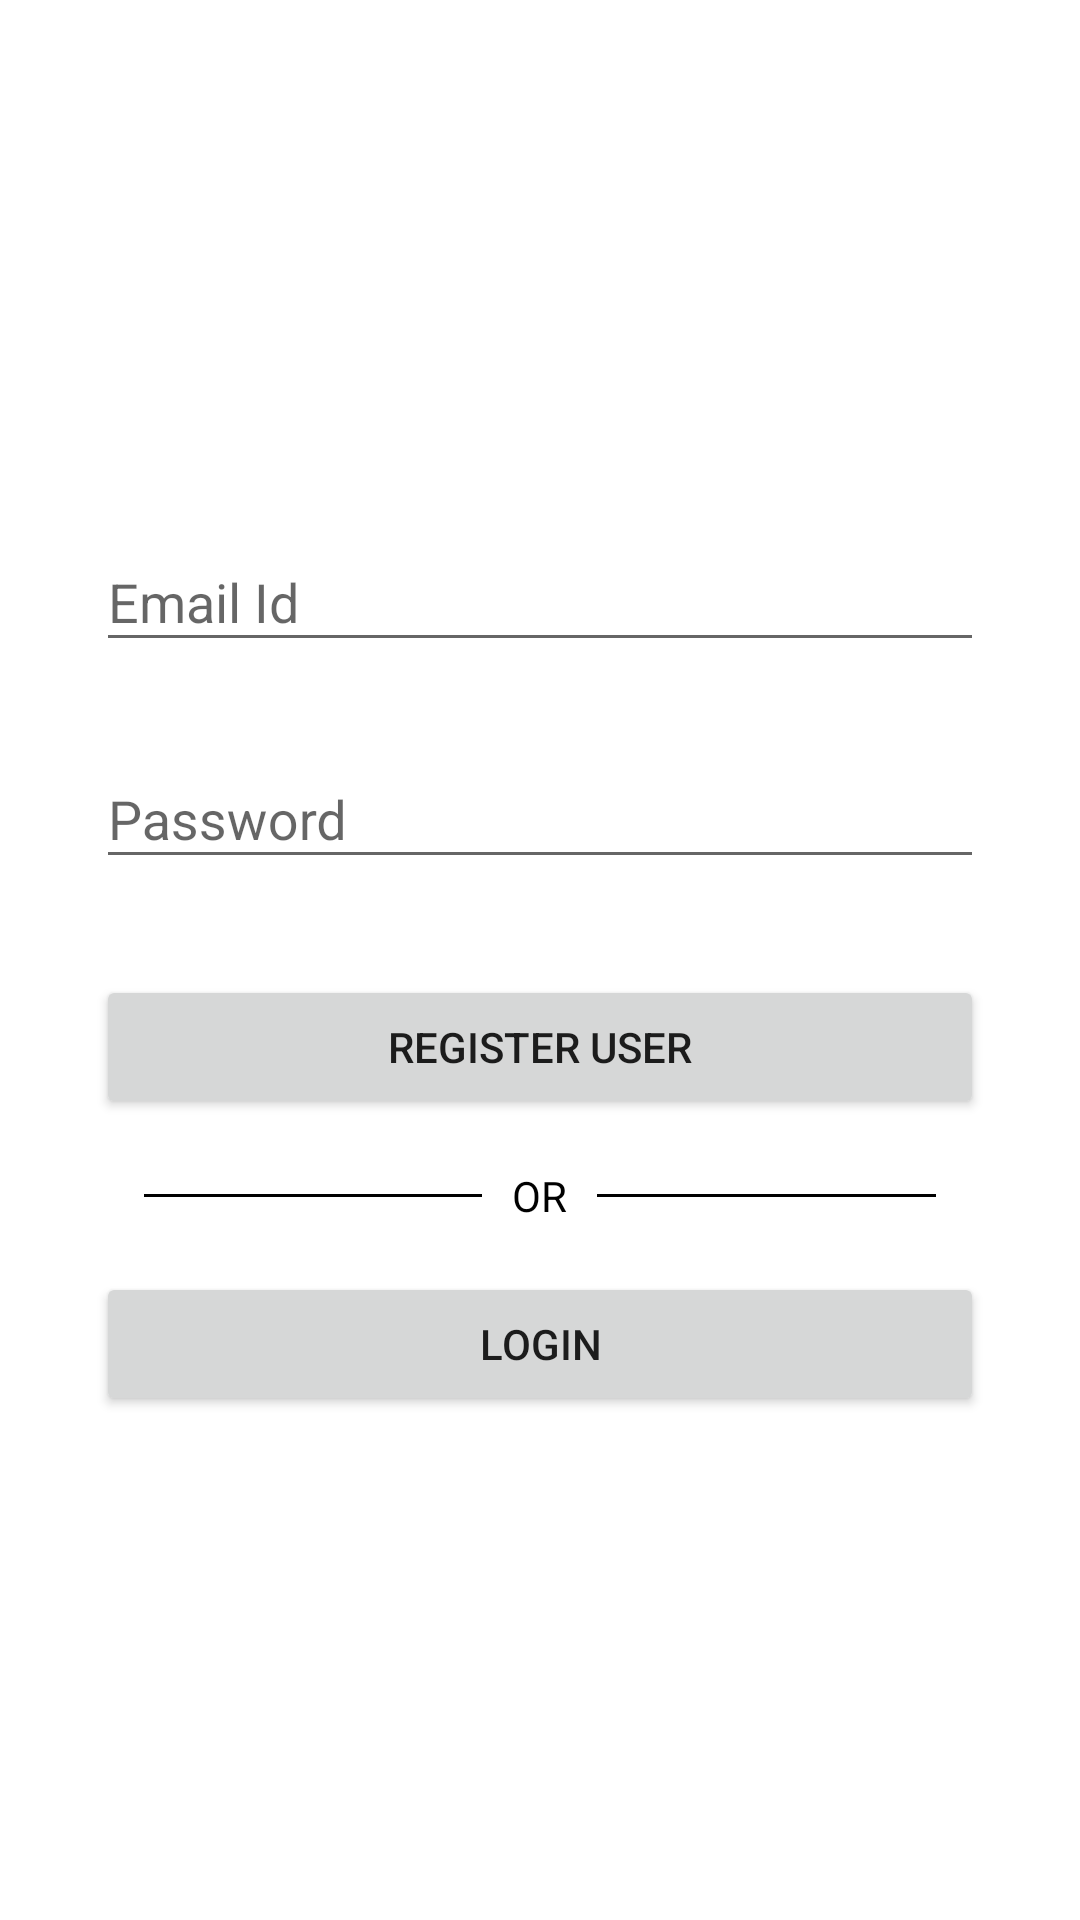

Produce the Android XML layout that renders to this screen, including the resource entries it uses.
<!-- AndroidManifest.xml: application theme AppTheme -->
<!-- res/layout/activity_register.xml -->
<?xml version="1.0" encoding="utf-8"?>
<androidx.constraintlayout.widget.ConstraintLayout xmlns:android="http://schemas.android.com/apk/res/android"
    xmlns:app="http://schemas.android.com/apk/res-auto"
    xmlns:tools="http://schemas.android.com/tools"
    android:layout_width="match_parent"
    android:layout_height="match_parent"
    android:background="#ffffff"
    tools:context=".ui.main.authentication.RegisterActivity">

    <LinearLayout
        android:layout_width="match_parent"
        android:layout_height="wrap_content"
        app:layout_constraintBottom_toBottomOf="parent"
        app:layout_constraintEnd_toEndOf="parent"
        app:layout_constraintStart_toStartOf="parent"
        app:layout_constraintTop_toTopOf="parent"
        android:layout_marginLeft="32dp"
        android:layout_marginRight="32dp"
        android:orientation="vertical">

        <com.google.android.material.textfield.TextInputLayout
            android:layout_width="match_parent"
            android:layout_height="wrap_content">

            <com.google.android.material.textfield.TextInputEditText
                android:id="@+id/email_edt_text"
                android:layout_width="match_parent"
                android:layout_height="match_parent"
                android:hint="Email Id"/>

        </com.google.android.material.textfield.TextInputLayout>

        <com.google.android.material.textfield.TextInputLayout
            android:layout_height="match_parent"
            android:layout_width="match_parent"
            android:layout_marginTop="20dp">

            <com.google.android.material.textfield.TextInputEditText
                android:id="@+id/pass_edt_text"
                android:layout_width="match_parent"
                android:layout_height="match_parent"
                android:hint="Password"
                android:inputType="textPassword" />

        </com.google.android.material.textfield.TextInputLayout>

        <androidx.appcompat.widget.AppCompatButton
            android:id="@+id/signup_btn"
            android:layout_width="match_parent"
            android:layout_height="wrap_content"
            android:layout_marginTop="32dp"
            android:text="Register User" />

        <RelativeLayout
            android:layout_width="match_parent"
            android:layout_height="wrap_content"
            android:layout_centerVertical="true"
            android:layout_marginTop="16dp">

            <TextView
                android:id="@+id/tvText"
                android:layout_width="wrap_content"
                android:layout_height="wrap_content"
                android:layout_centerInParent="true"
                android:layout_marginLeft="10dp"
                android:layout_marginRight="10dp"
                android:text="OR"
                android:textColor="#000000"/>

            <View
                android:layout_width="match_parent"
                android:layout_height="1dp"
                android:layout_centerVertical="true"
                android:layout_marginLeft="16dp"
                android:layout_toLeftOf="@id/tvText"
                android:background="#000000" />

            <View
                android:layout_width="match_parent"
                android:layout_height="1dp"
                android:layout_centerVertical="true"
                android:layout_marginRight="16dp"
                android:layout_toRightOf="@id/tvText"
                android:background="#000000" />

        </RelativeLayout>

        <androidx.appcompat.widget.AppCompatButton
            android:id="@+id/login_btn"
            android:layout_width="match_parent"
            android:layout_height="wrap_content"
            android:layout_marginTop="16dp"
            android:text="Login" />

    </LinearLayout>

    <ProgressBar
        android:id="@+id/progress_bar"
        android:layout_width="wrap_content"
        android:layout_height="wrap_content"
        android:visibility="gone"
        app:layout_constraintBottom_toBottomOf="parent"
        app:layout_constraintEnd_toEndOf="parent"
        app:layout_constraintStart_toStartOf="parent"
        app:layout_constraintTop_toTopOf="parent" />

</androidx.constraintlayout.widget.ConstraintLayout>
<!-- resources referenced by this layout -->
<resources>
  <style name="AppTheme" parent="Theme.AppCompat.Light.DarkActionBar">
          
          <item name="colorPrimary">@color/colorPrimary</item>
          <item name="colorPrimaryDark">@color/colorPrimaryDark</item>
          <item name="colorAccent">@color/colorAccent</item>
      </style>
  <!-- not gathered from this repository: default colours our renderer supplied (Android Studio template values) -->
  <color name="colorPrimary">#FF6200EE</color>
  <color name="colorPrimaryDark">#FF3700B3</color>
  <color name="colorAccent">#FF03DAC5</color>
</resources>
